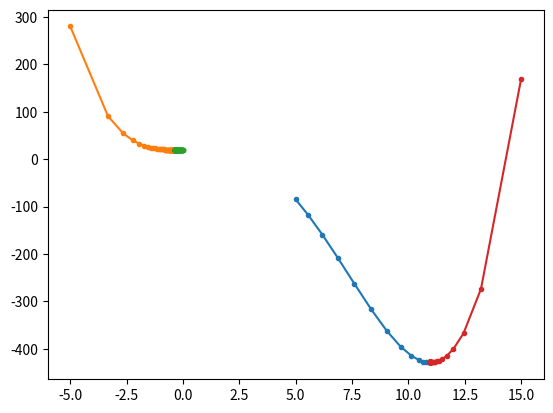

The script that saved this image:
# 알고리즘 결과 Visualization

## Import modules


import numpy as np
import matplotlib.pyplot as plt

## 손실 함수 정의

def f(x):
    return 0.1*x**4 - 1.5*x**3 + 0.6*x**2 + 1.0*x + 20.0

## 손실 함수 미분 정의

def df_dx(x):
    return 0.4*x**3 - 4.5*x**2 + 1.2*x + 1.0

## Gradient Descent 알고리즘 구현

def gradient_descent(initial_x, max_epoch=1000, learning_rate=0.01, eps=1e-5):
    x = initial_x
    
    x_log = [x]
    
    min_x = x
    min_y = f(min_x)
    for _ in range(max_epoch):
        grad = df_dx(x)
        new_x = x - learning_rate * grad
        y = f(new_x)
        
        x_log.append(new_x)

        if min_y > y:
            min_x = new_x
            min_y = y

        if np.abs(x - new_x) < eps:
            break

        x = new_x
    return min_x, min_y, x_log

## 알고리즘 결과 시각화

min_x1, min_y1, x_log1 = gradient_descent(initial_x=5)
min_x2, min_y2, x_log2 = gradient_descent(initial_x=-5)
min_x3, min_y3, x_log3 = gradient_descent(initial_x=0)
min_x4, min_y4, x_log4 = gradient_descent(initial_x=15, learning_rate=0.005)

y_log1 = f(np.array(x_log1))
y_log2 = f(np.array(x_log2))
y_log3 = f(np.array(x_log3))
y_log4 = f(np.array(x_log4))

plt.plot(x_log1, y_log1, '.-')
plt.plot(x_log2, y_log2, '.-')
plt.plot(x_log3, y_log3, '.-')
plt.plot(x_log4, y_log4, '.-')
plt.show()

